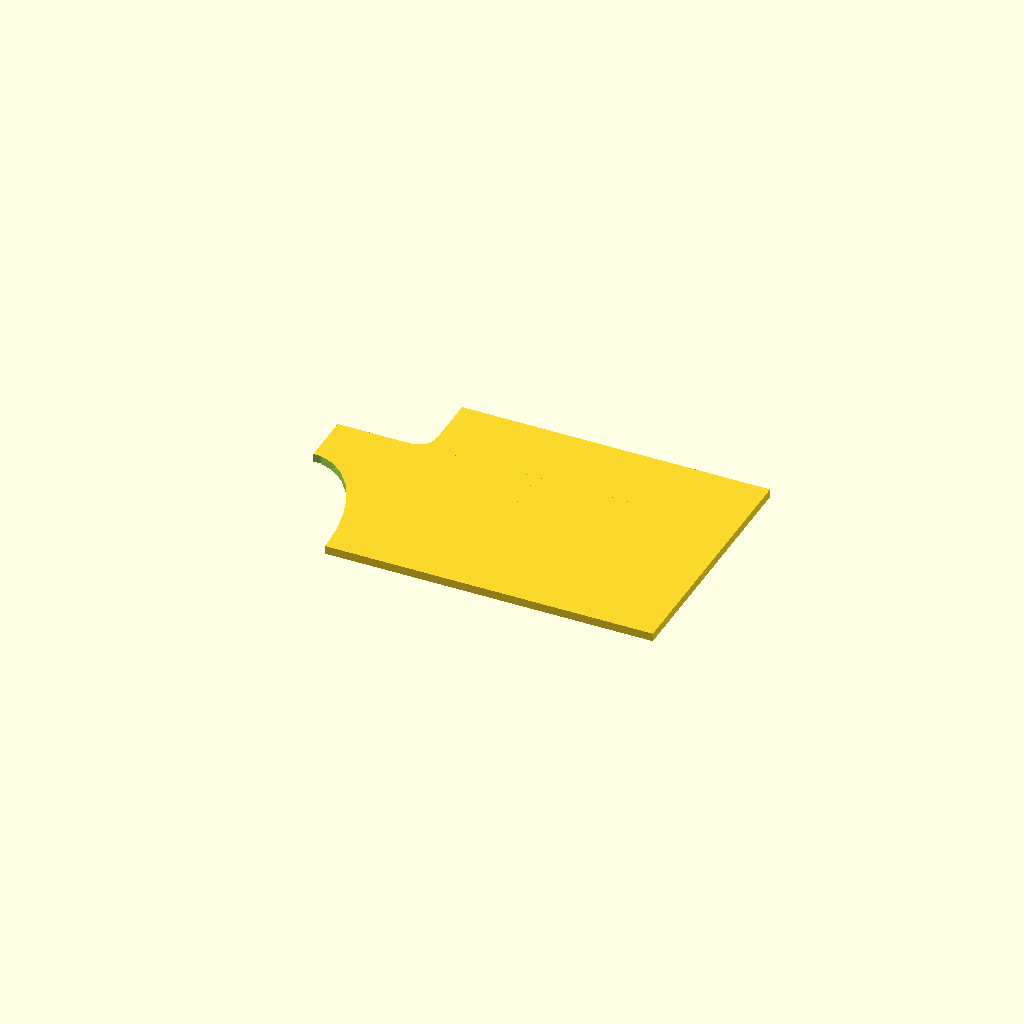
Cell 1 — every parameter at its default value.
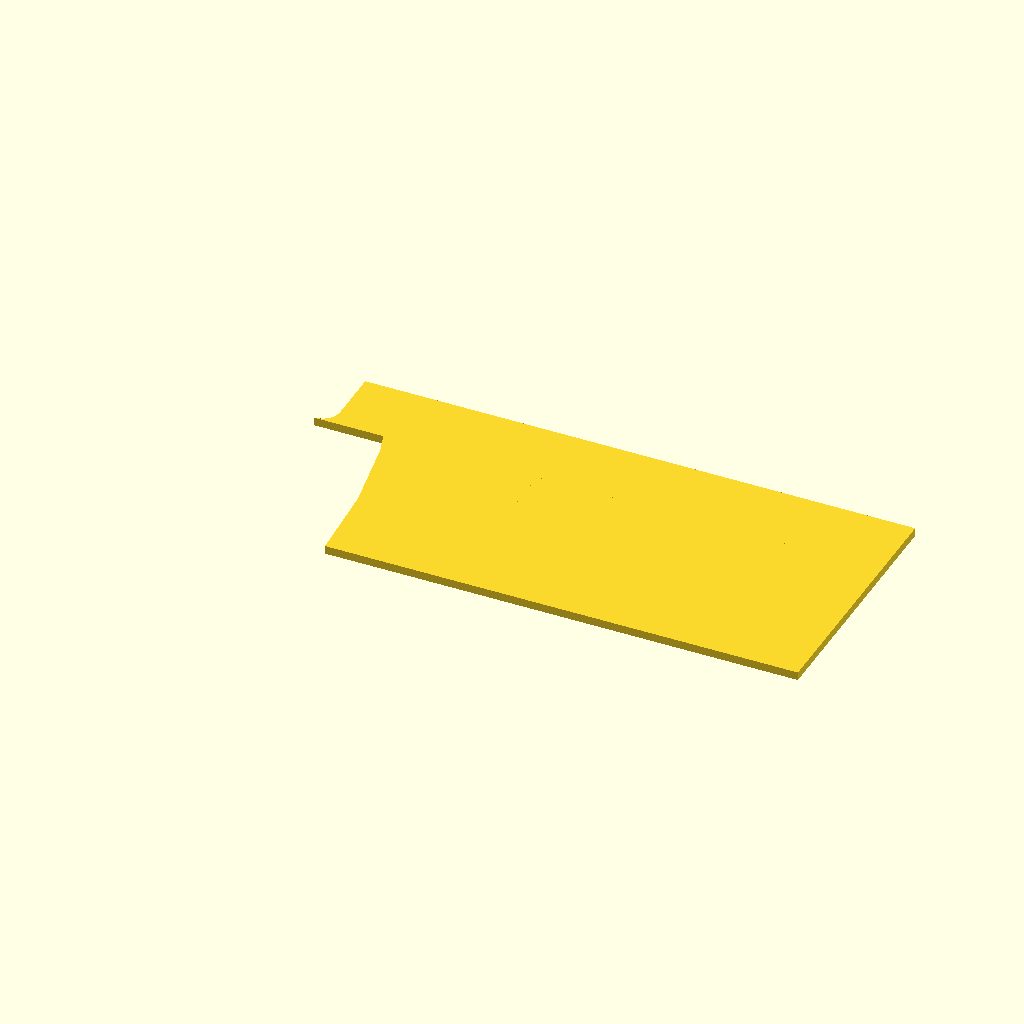
Cell 2: front_1 = 70 (everything else at default).
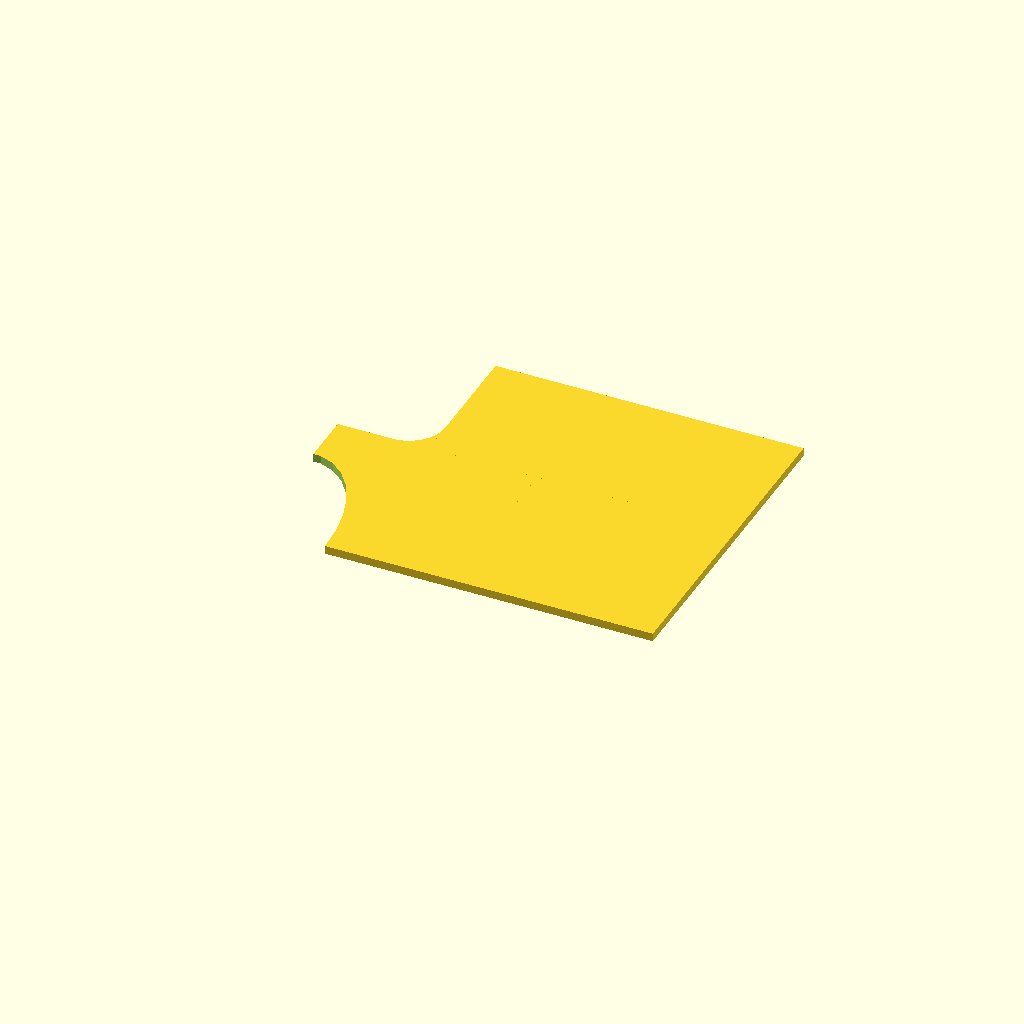
Cell 3: front_2 = 52 (everything else at default).
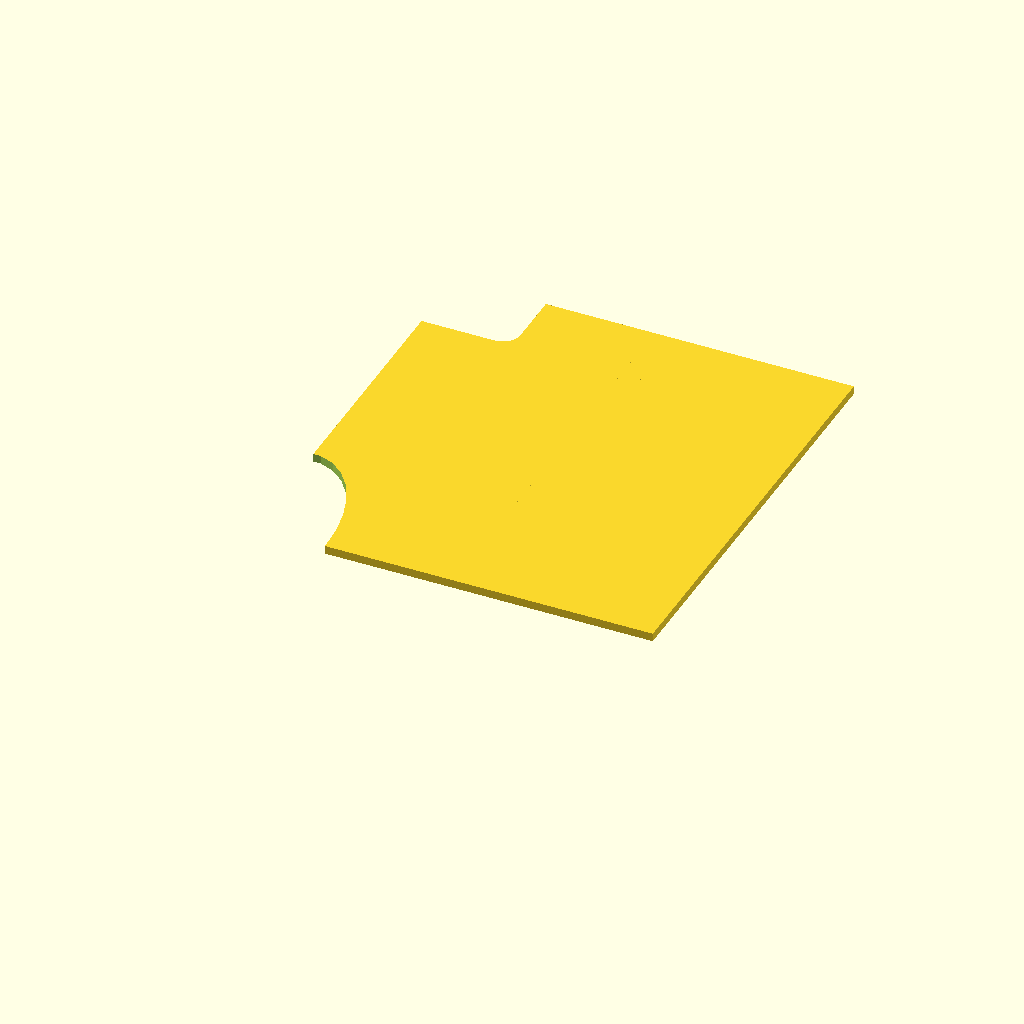
Cell 4: the same model with front_3 = 130.
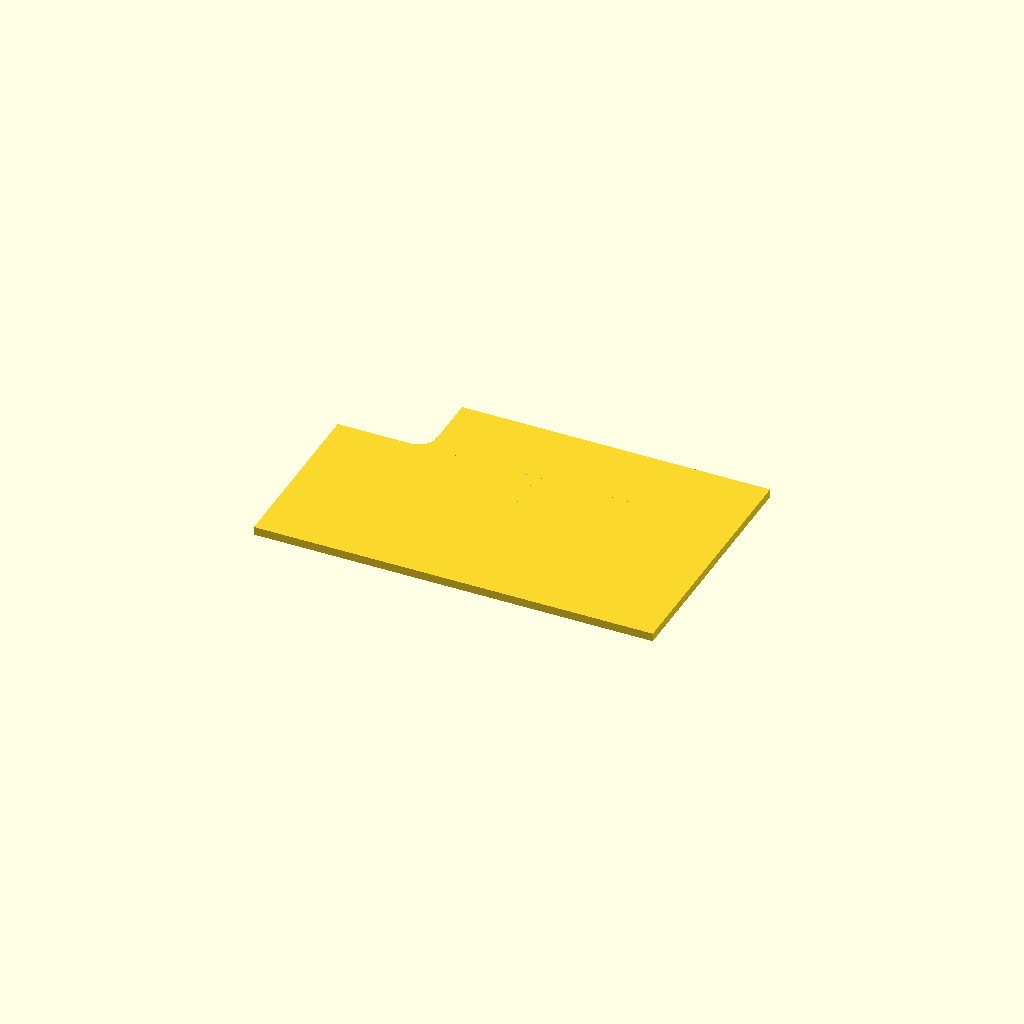
Cell 5: front_4 = 74 (everything else at default).
One fixed orthographic camera (rotation 55°, 0°, 25°; colour scheme Cornfield) for every cell.
The OpenSCAD source (inputs/thingiverse/files/thing-1758623/files/splint-v0.5.scad):
hand= "left";	//left, right
height = 3;		//thickness of splint

//Measure strait distances. Just take a plastic ruler and measure. Have a fun:)

//palm sided hand 
front_1 = 35;
front_2 = 26;
front_3 = 65;
front_4 = 37;

//pinkie sided hand
side_1 = 15;
side_2 = 25;
side_3 = 33;

module splint(){

top_length = (side_1 * PI) / 4 + front_1 - side_1 / 2;
middle_length = (side_2 * PI) / 4 + front_1 * 1.5;
bottom_length = (side_3 * PI) / 4 + front_4 - (side_3 / 2);

	
	union(){
		difference(){
			cube([ middle_length, front_3, height]);
			translate([ middle_length, 0, -1]) linear_extrude(height + 2) scale([1, 1.8, 0]) circle(r = middle_length - bottom_length);
		}
		translate([ -middle_length, 0, 0]) cube([ middle_length, front_3, height]);
		translate([ 0, front_3, 0]) cube([ top_length, front_2, height]);
		translate([ -middle_length, front_3, 0]) cube([ middle_length, front_2, height]);

		radius = front_2 / 4;
		linear_extrude(height)
		difference(){
			translate([ top_length, front_3, 0]) polygon([[0,0],[radius,0],[0,radius]]);
			translate([ top_length  + radius, front_3 + radius, 0]) circle(radius);
		}
	}
}

if(hand == "left"){
	rotate([0,180,0]) splint();
}
else splint();
Parameter table extracted from the source (name, type, default, range or options):
hand: string, default "left"
height: number, default 3
front_1: number, default 35
front_2: number, default 26
front_3: number, default 65
front_4: number, default 37
side_1: number, default 15
side_2: number, default 25
side_3: number, default 33
